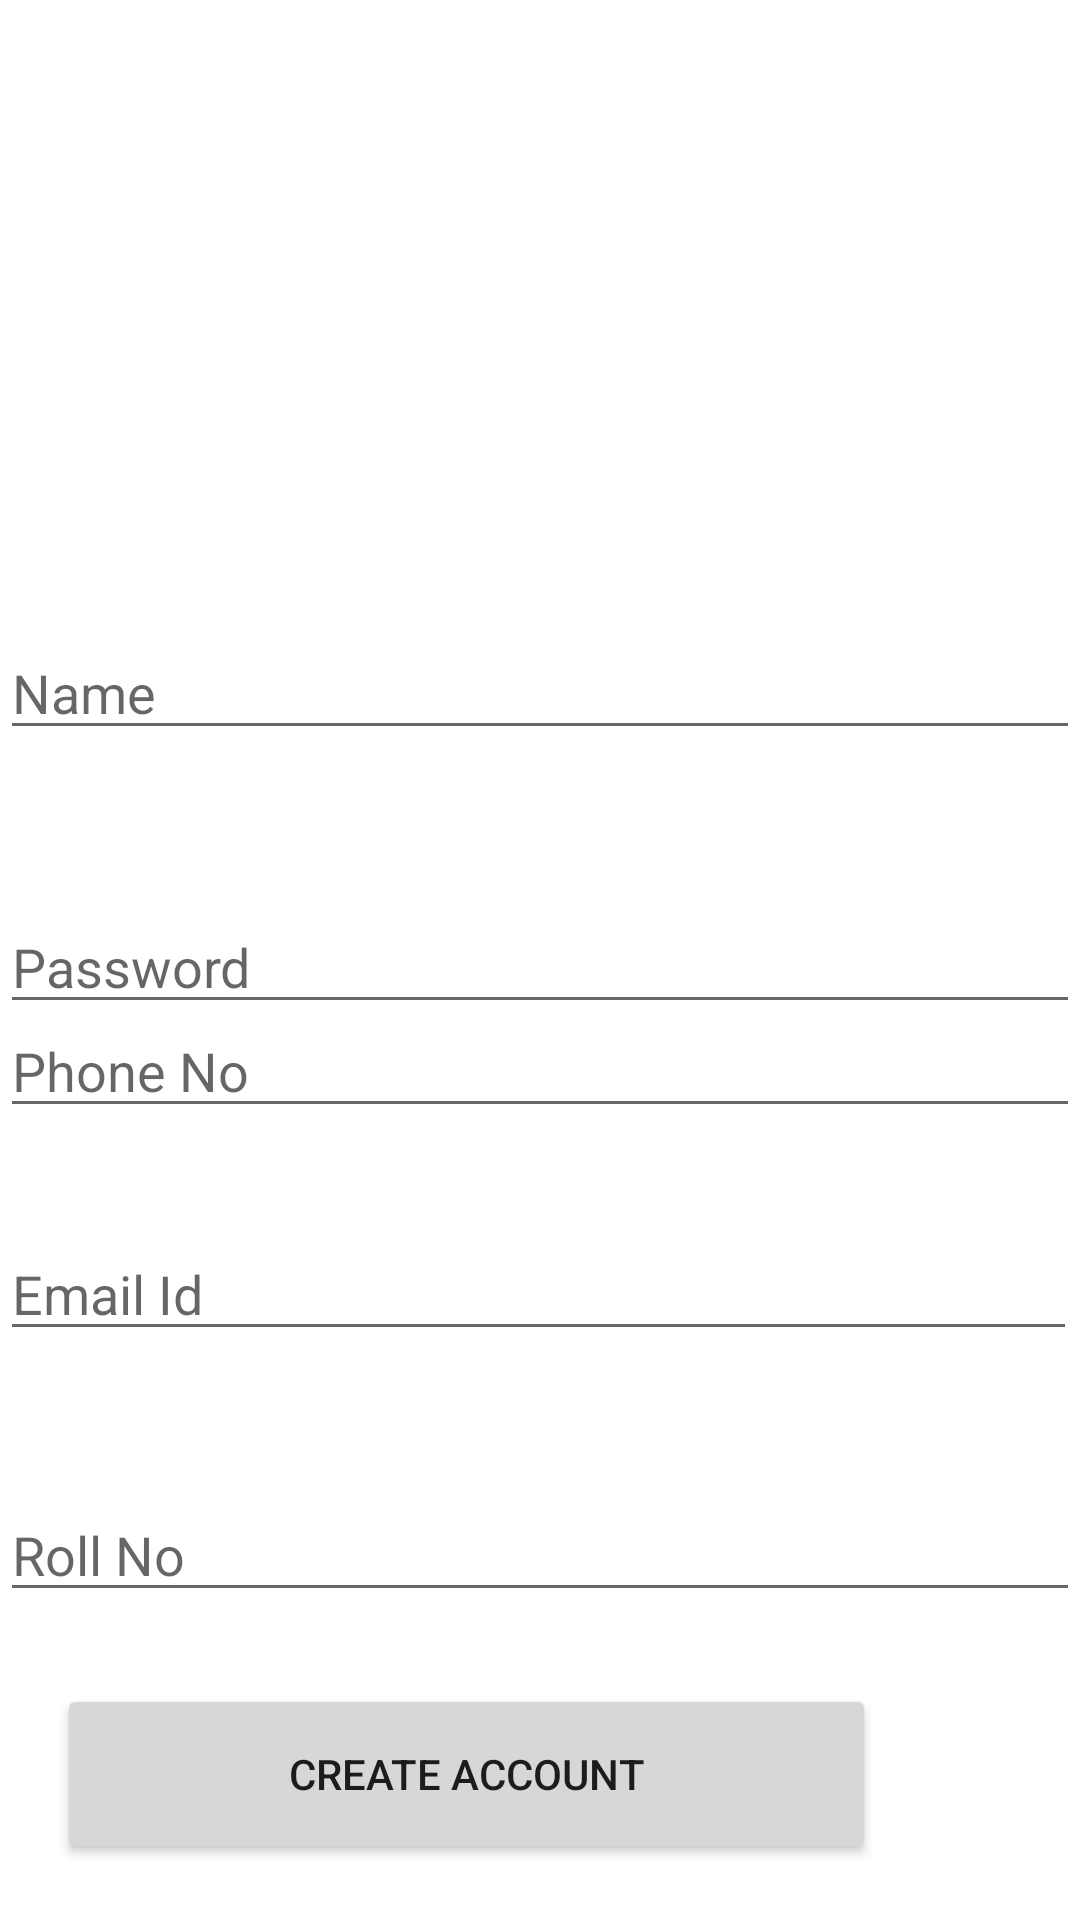

Write the Android layout XML for this screen, with the resource values it uses.
<!-- AndroidManifest.xml: application theme Theme.Lorem2 -->
<!-- res/layout/activity_create_account.xml -->
<?xml version="1.0" encoding="utf-8"?>
<androidx.constraintlayout.widget.ConstraintLayout xmlns:android="http://schemas.android.com/apk/res/android"
    xmlns:app="http://schemas.android.com/apk/res-auto"
    xmlns:tools="http://schemas.android.com/tools"
    android:layout_width="match_parent"
    android:layout_height="match_parent"
    tools:context=".CreateAccountActivity">

    <ImageView
        android:id="@+id/imageView5"
        android:layout_width="0dp"
        android:layout_height="0dp"
        android:src="@drawable/bg"
        app:layout_constraintBottom_toBottomOf="parent"
        app:layout_constraintEnd_toEndOf="parent"
        app:layout_constraintHorizontal_bias="0.0"
        app:layout_constraintStart_toStartOf="parent"
        app:layout_constraintTop_toTopOf="parent"
        app:layout_constraintVertical_bias="0.0">

    </ImageView>

    <TextView
        android:id="@+id/textView2"
        android:layout_width="281dp"
        android:layout_height="47dp"
        android:layout_marginStart="128dp"
        android:layout_marginLeft="128dp"
        android:layout_marginTop="76dp"
        android:layout_marginBottom="264dp"
        android:text="Create Account"
        android:textColor="@color/white"
        android:textSize="23dp"
        app:layout_constraintBottom_toTopOf="@+id/editTextPhone"
        app:layout_constraintStart_toStartOf="parent"
        app:layout_constraintTop_toTopOf="parent" />

    <EditText
        android:id="@+id/editTextTextPersonName3"
        android:layout_width="match_parent"
        android:layout_height="wrap_content"
        android:layout_marginBottom="50dp"
        android:ems="10"
        android:hint="Name"
        android:inputType="textPersonName"
        app:layout_constraintBottom_toTopOf="@+id/editTextTextPassword2"
        app:layout_constraintEnd_toEndOf="parent"
        app:layout_constraintStart_toStartOf="parent" />

    <EditText
        android:id="@+id/editTextTextPassword2"
        android:layout_width="match_parent"
        android:layout_height="wrap_content"
        android:layout_marginTop="300dp"
        android:ems="10"
        android:hint="Password"
        android:inputType="textPassword"
        app:layout_constraintEnd_toEndOf="parent"
        app:layout_constraintHorizontal_bias="0.497"
        app:layout_constraintStart_toStartOf="parent"
        app:layout_constraintTop_toTopOf="parent" />

    <EditText
        android:id="@+id/editTextPhone"
        android:layout_width="match_parent"
        android:layout_height="wrap_content"
        android:layout_marginBottom="33dp"
        android:ems="10"
        android:hint="Phone No"
        android:inputType="phone"
        app:layout_constraintBottom_toTopOf="@+id/editTextTextEmailAddress"
        app:layout_constraintEnd_toEndOf="parent"
        app:layout_constraintStart_toStartOf="parent"
        app:layout_constraintTop_toBottomOf="@+id/textView2" />

    <EditText
        android:id="@+id/editTextPhone2"
        android:layout_width="match_parent"
        android:layout_height="wrap_content"
        android:layout_marginTop="120dp"
        android:ems="10"
        android:hint="Roll No"
        android:inputType="phone"
        app:layout_constraintStart_toStartOf="@+id/editTextTextEmailAddress"
        app:layout_constraintTop_toBottomOf="@+id/editTextPhone" />

    <EditText
        android:id="@+id/editTextTextEmailAddress"
        android:layout_width="match_parent"
        android:layout_height="wrap_content"
        android:layout_marginEnd="1dp"
        android:layout_marginRight="1dp"
        android:layout_marginBottom="111dp"
        android:ems="10"
        android:hint="Email Id"
        android:inputType="textEmailAddress"
        app:layout_constraintBottom_toTopOf="@+id/button7"
        app:layout_constraintEnd_toEndOf="@+id/editTextPhone"
        app:layout_constraintTop_toBottomOf="@+id/editTextPhone" />

    <Button
        android:id="@+id/button7"
        android:layout_width="273dp"
        android:layout_height="60dp"
        android:layout_marginEnd="68dp"
        android:layout_marginRight="68dp"
        android:layout_marginBottom="71dp"
        android:text="Create Account"
        app:layout_constraintBottom_toBottomOf="parent"
        app:layout_constraintEnd_toEndOf="@+id/editTextPhone2"
        app:layout_constraintTop_toBottomOf="@+id/editTextTextEmailAddress" />

</androidx.constraintlayout.widget.ConstraintLayout>
<!-- resources referenced by this layout -->
<resources>
  <style name="Theme.Lorem2" parent="Theme.MaterialComponents.DayNight.DarkActionBar">
          
          <item name="colorPrimary">@color/purple_500</item>
          <item name="colorPrimaryVariant">@color/purple_700</item>
          <item name="colorOnPrimary">@color/white</item>
          
          <item name="colorSecondary">@color/teal_200</item>
          <item name="colorSecondaryVariant">@color/teal_700</item>
          <item name="colorOnSecondary">@color/black</item>
          
          <item name="android:statusBarColor" tools:targetApi="l">?attr/colorPrimaryVariant</item>
          
      </style>
  <!-- not gathered from this repository: default colours our renderer supplied (Android Studio template values) -->
  <color name="purple_500">#FF6200EE</color>
  <color name="purple_700">#FF3700B3</color>
  <color name="teal_200">#FF03DAC5</color>
  <color name="teal_700">#FF018786</color>
  <color name="black">#FF000000</color>
  <color name="white">#FFFFFFFF</color>
</resources>
